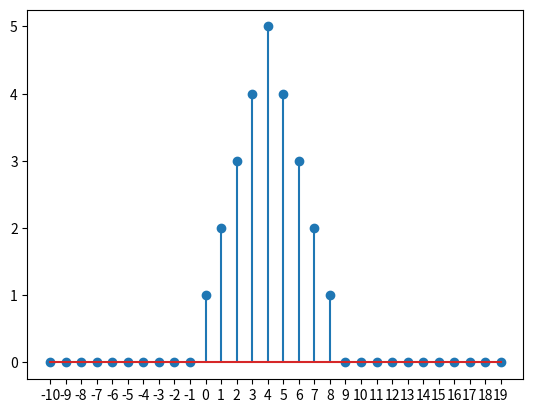

This chart was generated by the following Python code:
import matplotlib.pyplot as plt
import numpy as np
# this is 7


def unit_step(a, n): #define unit step function
    unit = []
    for sample in n:
        if sample < a:
            unit.append(0)
        else:
            unit.append(1)
    return unit


start = -10
finish = 20
n = np.arange(start, finish)
unit1 = unit_step(a=0,n=n)
unit2 = unit_step(a=5,n=n)
x1 = [unit1-unit2 for unit1,unit2 in zip(unit1,unit2)]
x2 = [1 for x in range(5)]
y = np.convolve(x1, x2, 'full')
y = y[:finish-start]
plt.stem(n, y)
plt.xticks(n)
plt.show()
